9-way image classification set "Lemon_Dataset" from GitHub (pearlispearl/DeepLearning-Group2-LemonLeafDisease); label vocabulary: anthracnose, bacterial blight, citrus canker, curl virus, deficiency leaf, dry leaf, healthy leaf, sooty mould, spider mites.

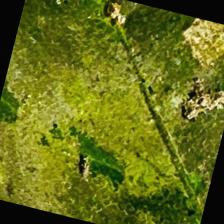
Label: sooty mould

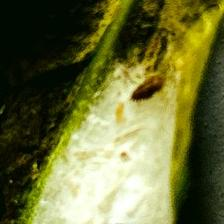
Label: spider mites

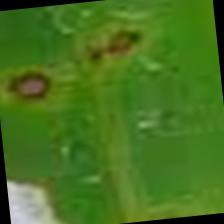
Label: anthracnose

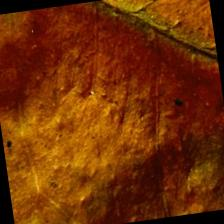
Label: dry leaf

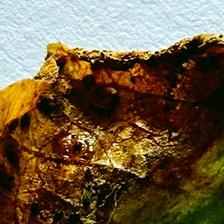
Label: citrus canker

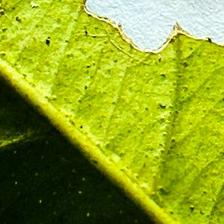
Label: deficiency leaf
